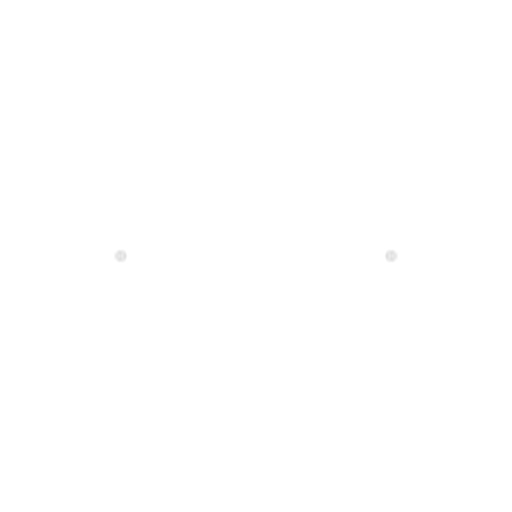
t = 0.00 s
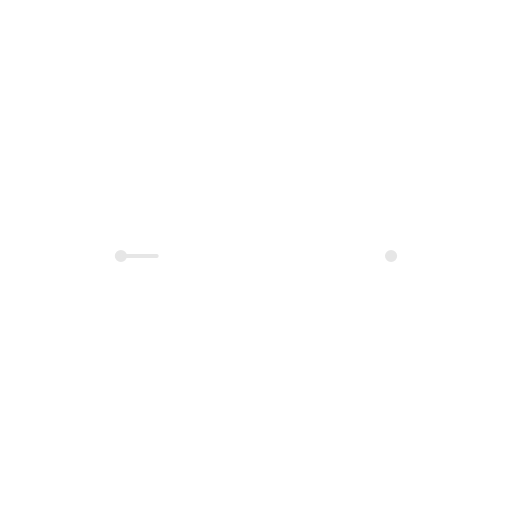
t = 1.80 s
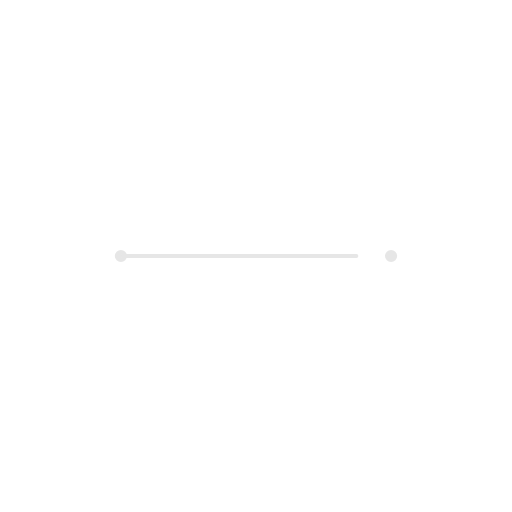
t = 3.80 s
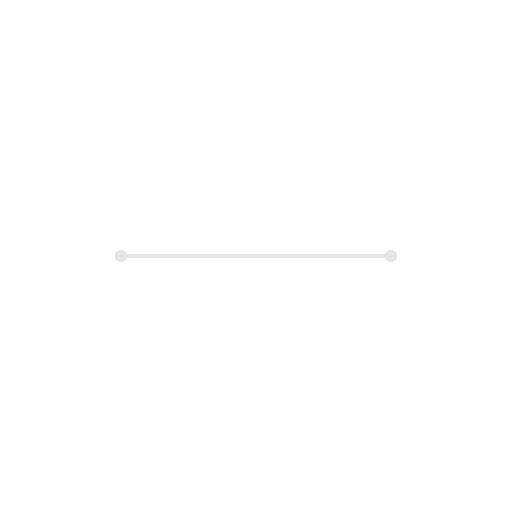
t = 4.80 s
t = 6.30 s: frame unchanged from t = 4.80 s, image omitted
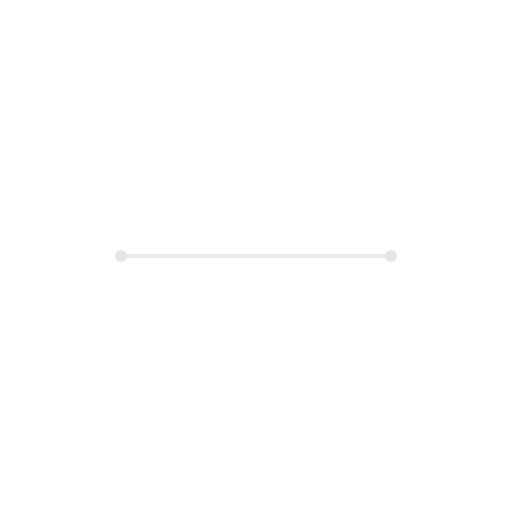
t = 8.55 s

The animated SVG that drew these frames (rendered in a browser with its animation timeline set to each time). Animation: 3 CSS @keyframes rules; frames cover the first 8.55 s, repeats indefinitely.

<svg xmlns="http://www.w3.org/2000/svg" viewBox="0 0 506 506">
  <defs>
    <style>
      .cls-1, .cls-2 {
        fill: none;
        stroke: #e6e6e6;
        stroke-linecap: round;
        stroke-linejoin: round;
      }

      .cls-1 {
        stroke-width: 8px;
      }

      .cls-2 {
        stroke-width: 4px;
      }
    </style>
  </defs>
  <title>2-Line</title>
  <g id="_2" data-name="2">
    <g id="Line">
      <path data-ignore="true" id="Dot-l" class="cls-1" d="M117.5,253A2,2 0,1,1 121.5,253A2,2 0,1,1 117.5,253"></path>
      <path data-ignore="true" id="Dot-r" class="cls-1" d="M384.5,253A2,2 0,1,1 388.5,253A2,2 0,1,1 384.5,253"></path>
      <path id="Line-2" data-name="Line" class="cls-2 mpONoaWD_0" d="M121.5,253L386.5,253"></path>
    </g>
  </g>
<style>.mpONoaWD_0{stroke-dasharray:265 267;stroke-dashoffset:266;animation:mpONoaWD_draw_0 10800ms ease-in-out 0ms infinite,mpONoaWD_fade 10800ms linear 0ms infinite;}@keyframes mpONoaWD_draw{100%{stroke-dashoffset:0;}}@keyframes mpONoaWD_fade{0%{stroke-opacity:1;}72.22222222222223%{stroke-opacity:1;}100%{stroke-opacity:0;}}@keyframes mpONoaWD_draw_0{7.4074074074074066%{stroke-dashoffset: 266}44.44444444444444%{ stroke-dashoffset: 0;}100%{ stroke-dashoffset: 0;}}</style></svg>
